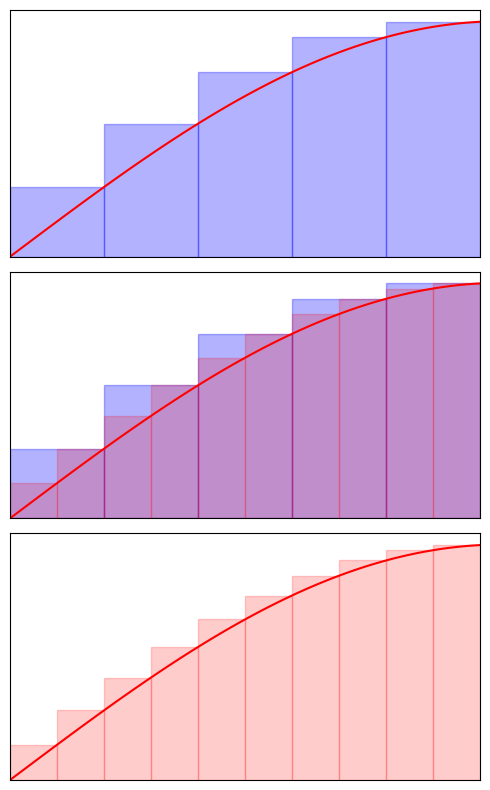

Recreate this plot in Python.
import matplotlib.pyplot as plt
import numpy as np 
# from scipy.interpolate import interp1d

colour1 = 'red'
colour2 = 'blue'

x = np.linspace(0, 1.5, num=11, endpoint=True)
y = np.sin(x)

# sin graph
xs = np.linspace(0, 1.5, 100)
ys = np.sin(xs)

# Set up axis
fig, axes = plt.subplots(nrows=3, dpi=72, figsize=(5, 8))
ax1, ax3, ax2 = axes
i = 0
for ax in axes:
    ax.plot(xs, ys, 'r-') 
    #if i != 0:
       # ax.plot(x, y, 'ro') 
    #if i != 2:
       # ax.plot(x[::2], y[::2], 'go')
    ax.tick_params(top=False, bottom=False, left=False, right=False, labelleft=False, labelbottom=False, labelright=False, labeltop=False)
    i += 1
    ax.set_xlim(0, 1.5)
   
ax1.bar(x[::2], np.sin(x[::2]), align='edge', width=-(1.5/5), fc=colour2, ec=colour2, alpha=0.3)
ax2.bar(x[:], np.sin(x[:]), align='edge', width=-(1.5/10), fc=colour1, ec=colour1, alpha=0.2)

ax3.bar(x[::2], np.sin(x[::2]), align='edge', width=-(1.5/5), fc=colour2, ec=colour2, alpha=0.3)
ax3.bar(x[:], np.sin(x[:]), align='edge', width=-(1.5/10), fc=colour1, ec=colour1, alpha=0.2)

fig.tight_layout()
plt.show()
